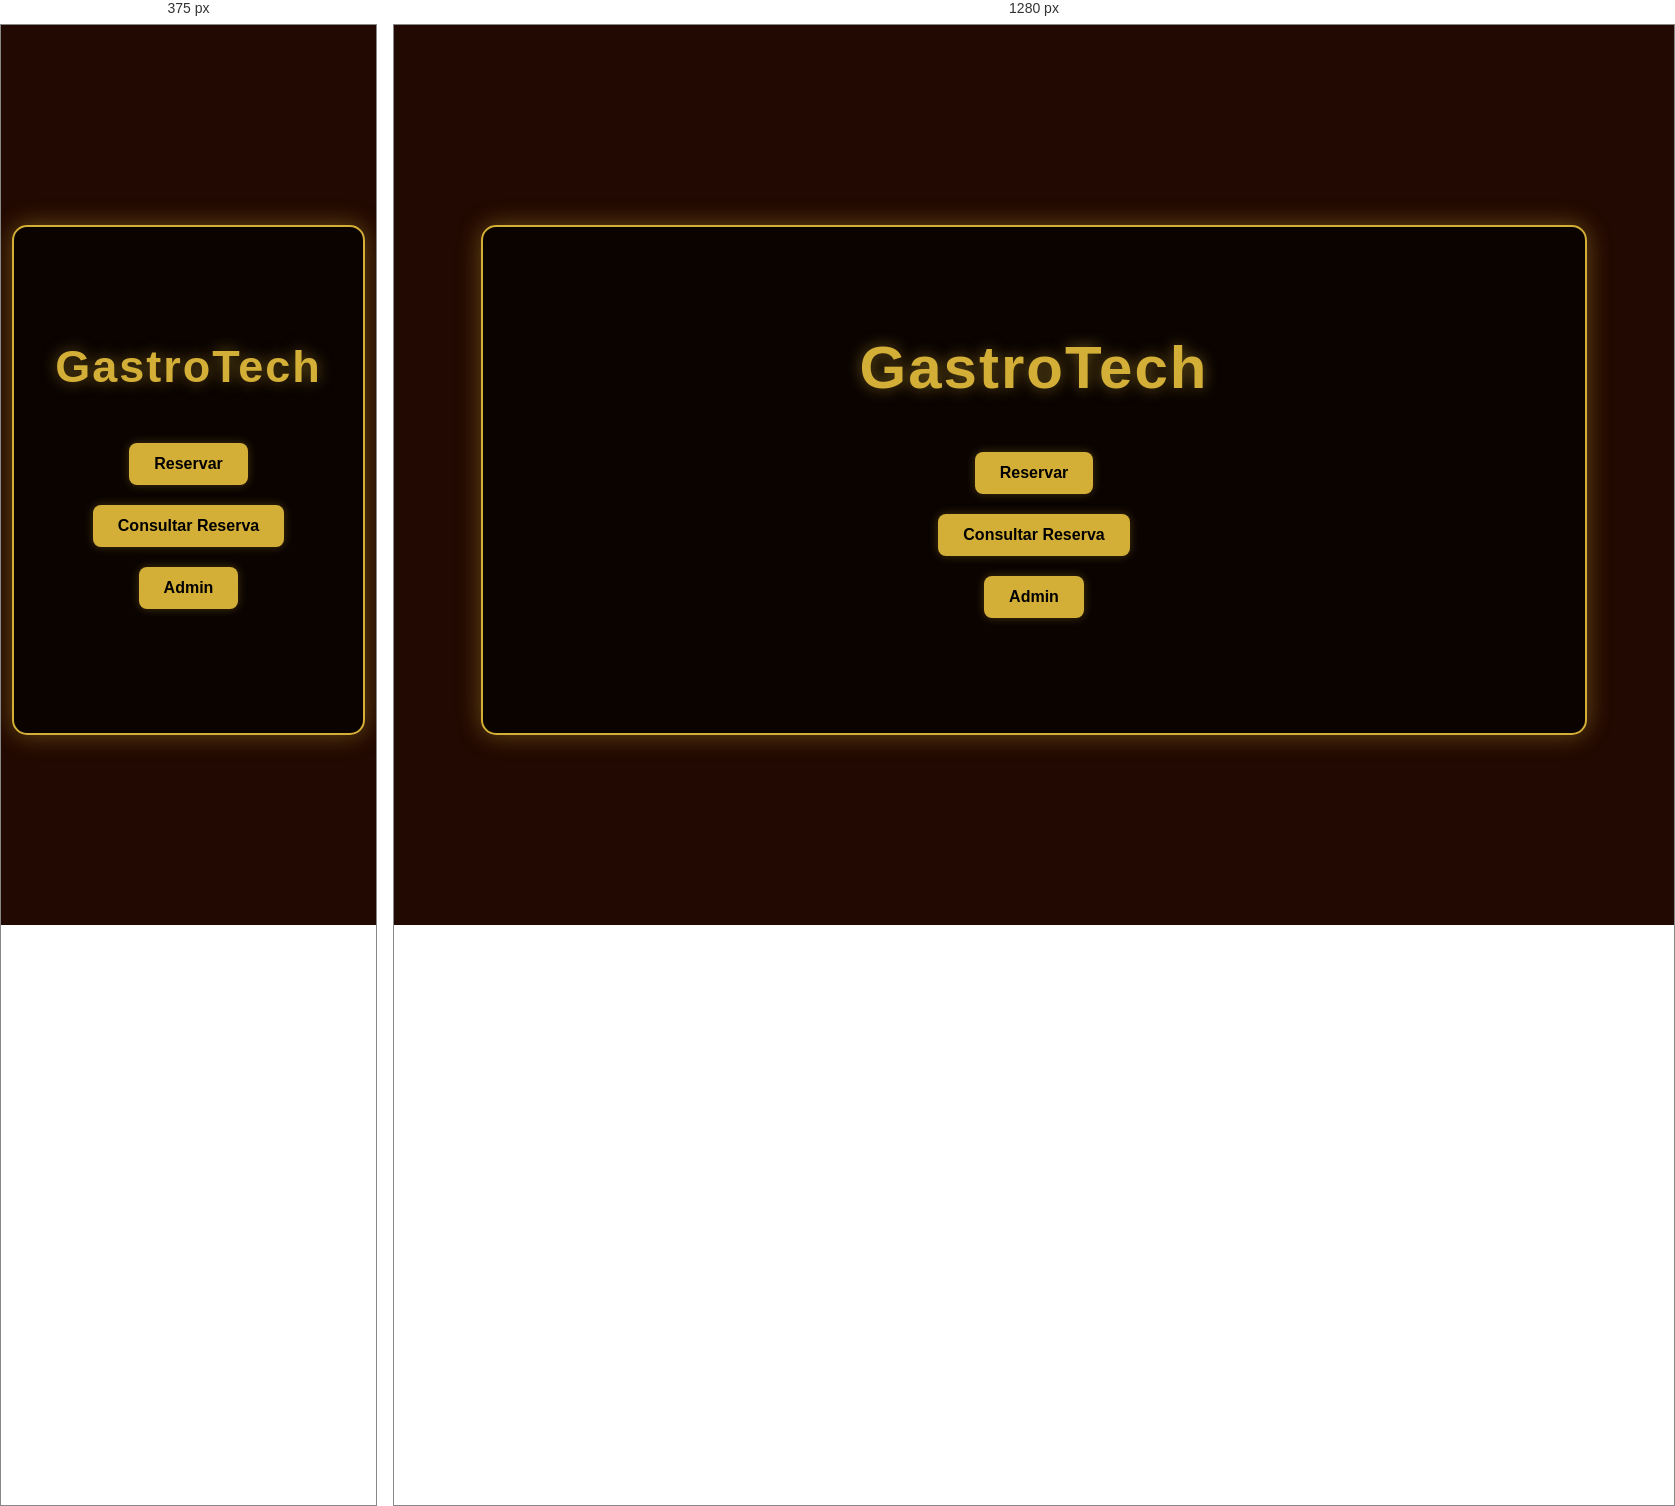
Rendered at 375 px and 1280 px, left to right.

<!-- file: index.html -->
<!DOCTYPE html>
<html lang="pt-BR">
<head>
<meta charset="UTF-8" />
<meta name="viewport" content="width=device-width, initial-scale=1.0"/>
<link rel="stylesheet" href="style.css">
<title>GastroTech</title>
</head>
<body>
<!-- ============================================================
     ===================== TELAS ================================
     ============================================================ -->

<!-- Tela Inicial -->
<div id="inicio" class="container" style="display:flex;">
    <h1>GastroTech</h1>

    <button onclick="irPara('mapa')">Reservar</button>
    <button onclick="irPara('loginConsulta')">Consultar Reserva</button>

    <!-- NOVO BOTÃO ADMIN -->
    <button onclick="irPara('adminLogin')">Admin</button>
</div>

<!-- =================== TELA LOGIN ADMIN =================== -->
<div id="adminLogin" class="container">
    <h2>Área Administrativa</h2>

    <input type="text" id="admUser" placeholder="Usuário"><br>
    <input type="password" id="admPass" placeholder="Senha"><br>

    <button onclick="loginAdmin()">Entrar</button>
    <button onclick="irPara('inicio')">Voltar</button>
</div>

<!-- =================== TELA ADMIN PRINCIPAL =================== -->
<div id="adminPainel" class="container">
    <h2>Reservas por Horário</h2>

    <button style="background:#d9534f;" onclick="limparSistema()">🗑 Limpar Sistema</button>


    <select id="adminHorarios" onchange="listarReservasHorario()">
        <option value="" disabled selected>Selecione um horário</option>
        <option>10h às 11h</option>
        <option>11h às 12h</option>
        <option>12h às 13h</option>
        <option>13h às 14h</option>
        <option>14h às 15h</option>
    </select>

    <div id="listaAdmin" style="margin-top:20px; font-size:18px;"></div>

    <button onclick="irPara('inicio')">Voltar ao Início</button>
</div>

<!-- =================== TELA MAPA =================== -->
<div id="mapa" class="container">
    <h2>Escolha o horário</h2>

    <select id="horario" onchange="mostrarMesas()">
        <option>10h às 11h</option>
        <option>11h às 12h</option>
        <option>12h às 13h</option>
        <option>13h às 14h</option>
        <option>14h às 15h</option>
    </select>

    <div id="mapaMesas"></div>

    <button id="btnReservar" style="display:none;" onclick="irPara('cadastro')">Reservar</button>
    <button onclick="irPara('inicio')">Voltar</button>
</div>

<!-- =================== CADASTRO =================== -->
<div id="cadastro" class="container">
    <h2>Cadastro</h2>
    <input type="text" id="nome" placeholder="Nome"><br>
    <input type="email" id="email" placeholder="Email"><br>
    <input type="password" id="senha" placeholder="Senha"><br>
    <button onclick="finalizarReserva()">Finalizar Reserva</button>
</div>

<!-- =================== TELA DE AGRADECIMENTO =================== -->
<div id="agradecimento" class="container">
    <h2>Reserva Confirmada!</h2>

    <p id="msgAgradecimento"></p>

    <h3>Seu QR Code</h3>
    <canvas id="qrCode"></canvas>

    <button onclick="irPara('inicio')">Voltar ao Início</button>
</div>

<!-- =================== LOGIN CONSULTA =================== -->
<div id="loginConsulta" class="container">
    <h2>Consultar Reserva</h2>
    <input type="email" id="emailLogin" placeholder="Email"><br>
    <input type="password" id="senhaLogin" placeholder="Senha"><br>
    <button onclick="consultarReserva()">Consultar</button>
    <button onclick="irPara('inicio')">Voltar</button>
</div>

<!-- =================== DADOS DA RESERVA =================== -->
<div id="dadosReserva" class="container">
    <h2>Minha Reserva</h2>
    <p id="infoReserva"></p>

    <h3>QR Code da Reserva</h3>
    <canvas id="qrConsulta"></canvas>


    <button id="btnEditar" onclick="abrirEdicao()" style="display:none;">Editar Reserva</button>
    <button id="btnCancelar" onclick="cancelarReserva()" style="display:none;">Cancelar Reserva</button>

    <button onclick="irPara('inicio')">Voltar</button>
</div>

<!-- =================== EDITAR RESERVA =================== -->
<div id="editarReserva" class="container">
    <h2>Editar Reserva</h2>

    <input type="text" id="editNome" placeholder="Nome"><br>

    <select id="editHorario" onchange="mostrarMesasEdicao()">
        <option>10h às 11h</option>
        <option>11h às 12h</option>
        <option>12h às 13h</option>
        <option>13h às 14h</option>
        <option>14h às 15h</option>
    </select>

    <div id="mapaMesasEdicao"></div>

    <button onclick="salvarEdicao()">Salvar Alterações</button>
    <button onclick="irPara('dadosReserva')">Cancelar</button>

    <script src="https://cdn.jsdelivr.net/npm/qrcode/build/qrcode.min.js"></script>
    <script src="script.js"></script>

</div>
</body>
</html>


/* @media block from style.css */
@media (max-width: 1200px) {
  .container { width: 94%; }
  h1 { font-size: 45px; }
  .mesa { font-size: 13px; }
}